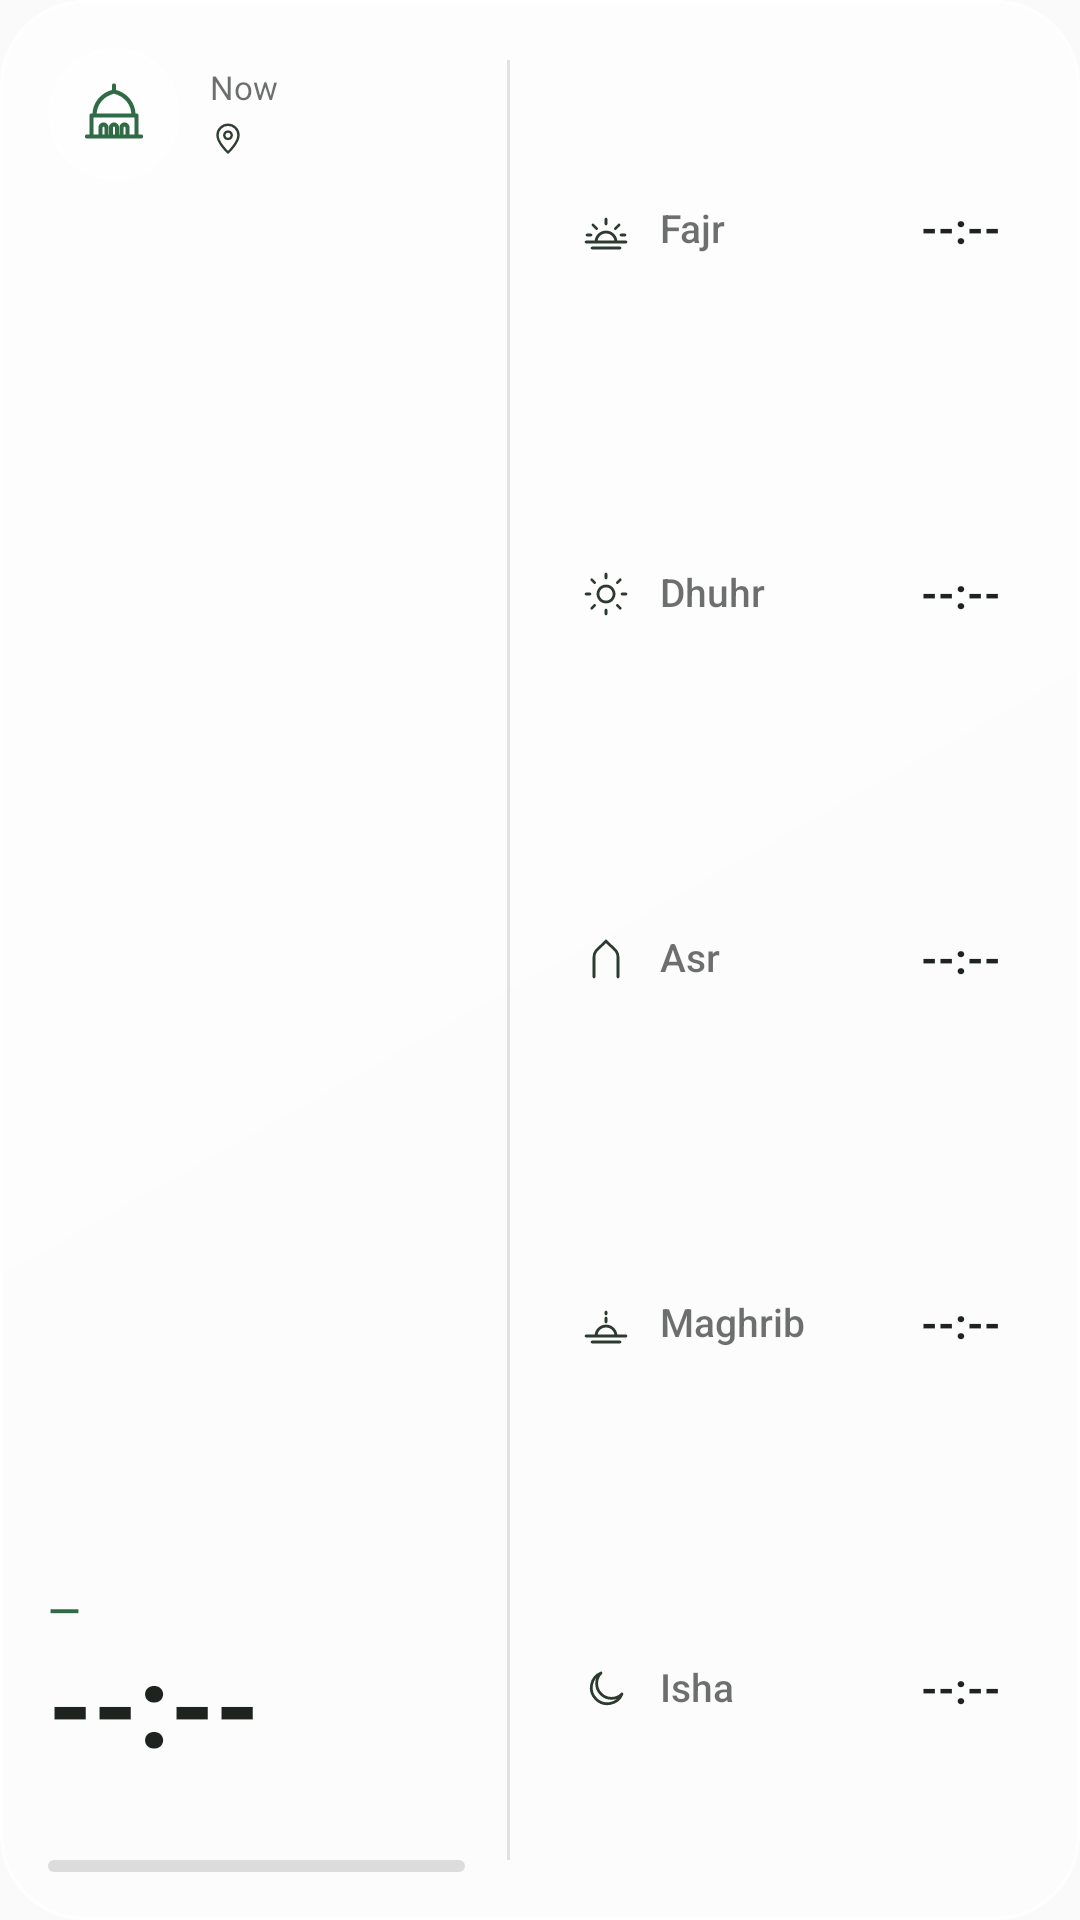

The Android layout XML behind this screen, and the referenced resources:
<!-- AndroidManifest.xml: application theme AppTheme -->
<!-- res/layout/w_card.xml -->
<?xml version="1.0" encoding="utf-8"?>
<LinearLayout xmlns:android="http://schemas.android.com/apk/res/android" android:id="@+id/root" android:layout_width="match_parent" android:layout_height="match_parent" android:background="@drawable/bg_glass" android:orientation="horizontal" android:padding="16dp" >
<LinearLayout android:layout_width="0dp" android:layout_height="match_parent" android:orientation="vertical" android:layout_weight="1">
<LinearLayout android:layout_width="match_parent" android:layout_height="wrap_content" android:orientation="horizontal" android:gravity="center_vertical">
<FrameLayout android:layout_width="44dp" android:layout_height="44dp" android:background="@drawable/badge_glass" >
<ImageView android:id="@+id/focus_icon" android:layout_width="24dp" android:layout_height="24dp" android:src="@drawable/ic_mosque" android:tint="@color/w_accent" android:layout_gravity="center" />
</FrameLayout>
<LinearLayout android:layout_width="0dp" android:layout_height="wrap_content" android:orientation="vertical" android:layout_weight="1" android:layout_marginStart="10dp">
<TextView android:id="@+id/focus_label" android:layout_width="wrap_content" android:layout_height="wrap_content" android:textSize="11sp" android:textColor="@color/w_muted" android:maxLines="1" android:ellipsize="end" android:includeFontPadding="false" android:shadowColor="@color/w_shadow" android:shadowDy="1" android:shadowRadius="3" android:text="@string/now" />
<LinearLayout android:layout_width="match_parent" android:layout_height="wrap_content" android:orientation="vertical" android:layout_marginTop="4dp">
<LinearLayout android:layout_width="wrap_content" android:layout_height="wrap_content" android:orientation="horizontal" android:gravity="center_vertical">
<ImageView android:layout_width="12dp" android:layout_height="12dp" android:src="@drawable/ic_pin" android:tint="@color/w_muted" />
<TextView android:id="@+id/location" android:layout_width="wrap_content" android:layout_height="wrap_content" android:textSize="11sp" android:textColor="@color/w_muted" android:maxLines="1" android:ellipsize="end" android:includeFontPadding="false" android:shadowColor="@color/w_shadow" android:shadowDy="1" android:shadowRadius="3" android:layout_marginStart="4dp" />
</LinearLayout>
</LinearLayout>
</LinearLayout>
</LinearLayout>
<FrameLayout android:layout_width="0dp" android:layout_height="0dp" android:layout_weight="1" />
<TextView android:id="@+id/focus_name" android:layout_width="wrap_content" android:layout_height="wrap_content" android:textSize="14sp" android:textColor="@color/w_accent" android:maxLines="1" android:ellipsize="end" android:includeFontPadding="false" android:shadowColor="@color/w_shadow" android:shadowDy="1" android:shadowRadius="3" android:fontFamily="sans-serif-medium" android:text="—" />
<TextView android:id="@+id/focus_time" android:layout_width="wrap_content" android:layout_height="wrap_content" android:textSize="38sp" android:textColor="@color/w_text" android:maxLines="1" android:ellipsize="end" android:includeFontPadding="false" android:shadowColor="@color/w_shadow" android:shadowDy="1" android:shadowRadius="3" android:textStyle="bold" android:text="--:--" android:layout_marginTop="2dp" />
<TextView android:id="@+id/focus_in" android:layout_width="wrap_content" android:layout_height="wrap_content" android:textSize="12sp" android:textColor="@color/w_muted" android:maxLines="1" android:ellipsize="end" android:includeFontPadding="false" android:shadowColor="@color/w_shadow" android:shadowDy="1" android:shadowRadius="3" android:layout_marginTop="4dp" />
<ProgressBar android:id="@+id/progress" style="@android:style/Widget.ProgressBar.Horizontal" android:layout_width="match_parent" android:layout_height="4dp" android:layout_marginTop="10dp" android:max="1000" android:progressDrawable="@drawable/progress_glass" />
</LinearLayout>
<ImageView android:layout_width="1dp" android:layout_height="match_parent" android:layout_marginHorizontal="14dp" android:layout_marginVertical="4dp" android:background="@color/w_divider" />
<LinearLayout android:layout_width="0dp" android:layout_height="match_parent" android:orientation="vertical" android:layout_weight="1.15">
<LinearLayout android:layout_width="match_parent" android:layout_height="0dp" android:orientation="horizontal" android:id="@+id/cell_subuh" android:layout_weight="1" android:gravity="center_vertical" android:paddingHorizontal="10dp" android:background="@drawable/cell_idle">
<ImageView android:layout_width="16dp" android:layout_height="16dp" android:src="@drawable/ic_subuh" android:tint="@color/w_icon" />
<TextView android:id="@+id/name_subuh" android:layout_height="wrap_content" android:textSize="13sp" android:textColor="@color/w_muted" android:maxLines="1" android:ellipsize="end" android:includeFontPadding="false" android:shadowColor="@color/w_shadow" android:shadowDy="1" android:shadowRadius="3" android:fontFamily="sans-serif-medium" android:text="@string/subuh" android:layout_marginStart="10dp" android:layout_width="0dp" android:layout_weight="1" />
<TextView android:id="@+id/time_subuh" android:layout_width="wrap_content" android:layout_height="wrap_content" android:textSize="14sp" android:textColor="@color/w_text" android:maxLines="1" android:ellipsize="end" android:includeFontPadding="false" android:shadowColor="@color/w_shadow" android:shadowDy="1" android:shadowRadius="3" android:textStyle="bold" android:text="--:--" android:layout_marginStart="6dp" />
</LinearLayout>
<LinearLayout android:layout_width="match_parent" android:layout_height="0dp" android:orientation="horizontal" android:id="@+id/cell_dzuhur" android:layout_weight="1" android:gravity="center_vertical" android:paddingHorizontal="10dp" android:background="@drawable/cell_idle">
<ImageView android:layout_width="16dp" android:layout_height="16dp" android:src="@drawable/ic_dzuhur" android:tint="@color/w_icon" />
<TextView android:id="@+id/name_dzuhur" android:layout_height="wrap_content" android:textSize="13sp" android:textColor="@color/w_muted" android:maxLines="1" android:ellipsize="end" android:includeFontPadding="false" android:shadowColor="@color/w_shadow" android:shadowDy="1" android:shadowRadius="3" android:fontFamily="sans-serif-medium" android:text="@string/dzuhur" android:layout_marginStart="10dp" android:layout_width="0dp" android:layout_weight="1" />
<TextView android:id="@+id/time_dzuhur" android:layout_width="wrap_content" android:layout_height="wrap_content" android:textSize="14sp" android:textColor="@color/w_text" android:maxLines="1" android:ellipsize="end" android:includeFontPadding="false" android:shadowColor="@color/w_shadow" android:shadowDy="1" android:shadowRadius="3" android:textStyle="bold" android:text="--:--" android:layout_marginStart="6dp" />
</LinearLayout>
<LinearLayout android:layout_width="match_parent" android:layout_height="0dp" android:orientation="horizontal" android:id="@+id/cell_ashar" android:layout_weight="1" android:gravity="center_vertical" android:paddingHorizontal="10dp" android:background="@drawable/cell_idle">
<ImageView android:layout_width="16dp" android:layout_height="16dp" android:src="@drawable/ic_ashar" android:tint="@color/w_icon" />
<TextView android:id="@+id/name_ashar" android:layout_height="wrap_content" android:textSize="13sp" android:textColor="@color/w_muted" android:maxLines="1" android:ellipsize="end" android:includeFontPadding="false" android:shadowColor="@color/w_shadow" android:shadowDy="1" android:shadowRadius="3" android:fontFamily="sans-serif-medium" android:text="@string/ashar" android:layout_marginStart="10dp" android:layout_width="0dp" android:layout_weight="1" />
<TextView android:id="@+id/time_ashar" android:layout_width="wrap_content" android:layout_height="wrap_content" android:textSize="14sp" android:textColor="@color/w_text" android:maxLines="1" android:ellipsize="end" android:includeFontPadding="false" android:shadowColor="@color/w_shadow" android:shadowDy="1" android:shadowRadius="3" android:textStyle="bold" android:text="--:--" android:layout_marginStart="6dp" />
</LinearLayout>
<LinearLayout android:layout_width="match_parent" android:layout_height="0dp" android:orientation="horizontal" android:id="@+id/cell_maghrib" android:layout_weight="1" android:gravity="center_vertical" android:paddingHorizontal="10dp" android:background="@drawable/cell_idle">
<ImageView android:layout_width="16dp" android:layout_height="16dp" android:src="@drawable/ic_maghrib" android:tint="@color/w_icon" />
<TextView android:id="@+id/name_maghrib" android:layout_height="wrap_content" android:textSize="13sp" android:textColor="@color/w_muted" android:maxLines="1" android:ellipsize="end" android:includeFontPadding="false" android:shadowColor="@color/w_shadow" android:shadowDy="1" android:shadowRadius="3" android:fontFamily="sans-serif-medium" android:text="@string/maghrib" android:layout_marginStart="10dp" android:layout_width="0dp" android:layout_weight="1" />
<TextView android:id="@+id/time_maghrib" android:layout_width="wrap_content" android:layout_height="wrap_content" android:textSize="14sp" android:textColor="@color/w_text" android:maxLines="1" android:ellipsize="end" android:includeFontPadding="false" android:shadowColor="@color/w_shadow" android:shadowDy="1" android:shadowRadius="3" android:textStyle="bold" android:text="--:--" android:layout_marginStart="6dp" />
</LinearLayout>
<LinearLayout android:layout_width="match_parent" android:layout_height="0dp" android:orientation="horizontal" android:id="@+id/cell_isya" android:layout_weight="1" android:gravity="center_vertical" android:paddingHorizontal="10dp" android:background="@drawable/cell_idle">
<ImageView android:layout_width="16dp" android:layout_height="16dp" android:src="@drawable/ic_isya" android:tint="@color/w_icon" />
<TextView android:id="@+id/name_isya" android:layout_height="wrap_content" android:textSize="13sp" android:textColor="@color/w_muted" android:maxLines="1" android:ellipsize="end" android:includeFontPadding="false" android:shadowColor="@color/w_shadow" android:shadowDy="1" android:shadowRadius="3" android:fontFamily="sans-serif-medium" android:text="@string/isya" android:layout_marginStart="10dp" android:layout_width="0dp" android:layout_weight="1" />
<TextView android:id="@+id/time_isya" android:layout_width="wrap_content" android:layout_height="wrap_content" android:textSize="14sp" android:textColor="@color/w_text" android:maxLines="1" android:ellipsize="end" android:includeFontPadding="false" android:shadowColor="@color/w_shadow" android:shadowDy="1" android:shadowRadius="3" android:textStyle="bold" android:text="--:--" android:layout_marginStart="6dp" />
</LinearLayout>
</LinearLayout>
</LinearLayout>
<!-- resources referenced by this layout -->
<resources>
  <color name="w_accent">#2F6B45</color>
  <color name="w_divider">#1F1E2320</color>
  <color name="w_icon">#B31E2320</color>
  <color name="w_muted">#A61E2320</color>
  <color name="w_shadow">#00000000</color>
  <color name="w_text">#1E2320</color>
  <!-- drawable badge_glass (drawable) -->
  <shape xmlns:android="http://schemas.android.com/apk/res/android" android:shape="oval">
      <solid android:color="@color/w_active_bg" />
      <stroke android:width="1dp" android:color="@color/w_active_stroke" />
  </shape>
  <!-- drawable ic_ashar (drawable) -->
  <vector xmlns:android="http://schemas.android.com/apk/res/android"
      android:width="24dp" android:height="24dp"
      android:viewportWidth="24" android:viewportHeight="24">
      <path android:pathData="M6,21V11C6,7.5 9,6.5 12,3C15,6.5 18,7.5 18,11V21"
          android:strokeColor="@color/green" android:strokeWidth="1.4"
          android:strokeLineCap="round" android:strokeLineJoin="round"
          android:fillColor="@android:color/transparent" />
  </vector>
  <!-- drawable ic_isya (drawable) -->
  <vector xmlns:android="http://schemas.android.com/apk/res/android"
      android:width="24dp" android:height="24dp"
      android:viewportWidth="24" android:viewportHeight="24">
      <path android:pathData="M20,14.5A8,8 0 1,1 9.5,4A6.5,6.5 0 0,0 20,14.5Z"
          android:strokeColor="@color/green" android:strokeWidth="1.4"
          android:strokeLineCap="round" android:strokeLineJoin="round"
          android:fillColor="@android:color/transparent" />
  </vector>
  <!-- drawable ic_maghrib (drawable) -->
  <vector xmlns:android="http://schemas.android.com/apk/res/android"
      android:width="24dp" android:height="24dp"
      android:viewportWidth="24" android:viewportHeight="24">
      <path android:pathData="M2,18H22M5,21H19M7,18A5,5 0 0,1 17,18M12,9V11M12,6V7"
          android:strokeColor="@color/green" android:strokeWidth="1.4"
          android:strokeLineCap="round" android:strokeLineJoin="round"
          android:fillColor="@android:color/transparent" />
  </vector>
  <!-- drawable ic_pin (drawable) -->
  <vector xmlns:android="http://schemas.android.com/apk/res/android"
      android:width="24dp" android:height="24dp" android:viewportWidth="24" android:viewportHeight="24">
      <path android:pathData="M12,21C12,21 5,14.5 5,9.5A7,7 0 0,1 19,9.5C19,14.5 12,21 12,21ZM12,7A2.5,2.5 0 1,0 12.01,7Z"
          android:strokeColor="@color/green" android:strokeWidth="1.6"
          android:strokeLineCap="round" android:strokeLineJoin="round"
          android:fillColor="@android:color/transparent" />
  </vector>
  <!-- drawable progress_glass (drawable) -->
  <layer-list xmlns:android="http://schemas.android.com/apk/res/android">
      <item android:id="@android:id/background">
          <shape><solid android:color="@color/w_track" /><corners android:radius="2dp" /></shape>
      </item>
      <item android:id="@android:id/progress">
          <clip><shape><solid android:color="@color/w_accent" /><corners android:radius="2dp" /></shape></clip>
      </item>
  </layer-list>
  <string name="ashar">Asr</string>
  <string name="dzuhur">Dhuhr</string>
  <string name="isya">Isha</string>
  <string name="maghrib">Maghrib</string>
  <string name="now">Now</string>
  <string name="subuh">Fajr</string>
  <style name="AppTheme" parent="@android:style/Theme.Material.Light.NoActionBar">
          <item name="android:windowLightStatusBar">true</item>
          <item name="android:windowLightNavigationBar">true</item>
      </style>
  <color name="w_active_bg">#73FFFFFF</color>
  <color name="w_active_stroke">#CCFFFFFF</color>
  <color name="w_base">#8CFFFFFF</color>
  <color name="w_sheen_start">#73FFFFFF</color>
  <color name="w_sheen_end">#0DFFFFFF</color>
  <color name="w_stroke">#B3FFFFFF</color>
  <color name="green">#4F6F52</color>
  <color name="w_track">#261E2320</color>
</resources>
